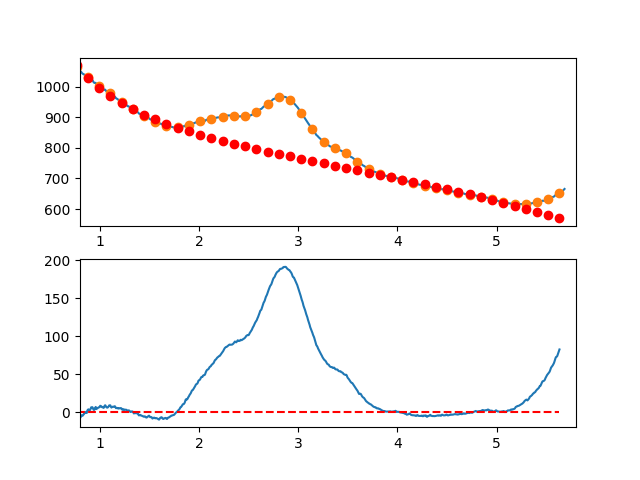

The data file committed next to this chart (first rows):
7.660095065371018697e-01, -7.266079130153912047e+00
7.716692588143090337e-01, -7.366281750719053889e+00
7.773290110915161977e-01, -6.613417853473720243e+00
7.829887633687233617e-01, -6.277149603834004665e+00
7.886485156459305257e-01, -3.457139167215018460e+00
7.943082679231376897e-01, -3.913048709033091654e+00
7.999680202003448537e-01, -4.824540394703490165e+00
8.056277724775520177e-01, -6.811276389642443974e+00
8.112875247547591817e-01, -3.832918859264509592e+00
8.169472770319663457e-01, -4.879129968986717358e+00
8.226070293091735097e-01, -4.719571884223796587e+00
8.282667815863807848e-01, -4.363906770392077306e+00
8.339265338635878377e-01, -2.921796792906661722e+00
8.395862861407951128e-01, -2.612904117183688868e+00
8.452460384180022768e-01, -8.268909086386884155e-01
8.509057906952094408e-01, 4.365806673126826354e-01
8.565655429724164938e-01, -4.821515547455419437e-01
8.622252952496237688e-01, -6.827497402282460826e-01
8.678850475268309328e-01, -1.004876054551914422e+00
8.735447998040380968e-01, 2.141807336868168932e+00
8.792045520812451498e-01, 3.277638268615646666e+00
8.848643043584524248e-01, 3.872954575276253308e+00
8.905240566356595888e-01, 2.808094091432394634e+00
8.961838089128667528e-01, 2.973394651670105304e+00
9.018435611900738058e-01, 2.949194090572746063e+00
9.075033134672810808e-01, 4.615830242724882737e+00
9.131630657444882448e-01, 6.543640942710794661e+00
9.188228180216954089e-01, 6.452964025115079494e+00
9.244825702989024618e-01, 6.694137324521420851e+00
9.301423225761097369e-01, 5.507498675514739261e+00
9.358020748533169009e-01, 3.513385912679041212e+00
9.414618271305239539e-01, 3.002136870598747009e+00
9.471215794077312289e-01, 3.694089383857885878e+00
9.527813316849383929e-01, 5.629581287041446558e+00
9.584410839621455569e-01, 6.988950414733039906e+00
9.641008362393528319e-01, 4.212534601517404553e+00
9.697605885165598849e-01, 4.680671681978651577e+00
9.754203407937670489e-01, 5.143699490701010291e+00
9.810800930709743239e-01, 5.931955862269091995e+00
9.867398453481812659e-01, 6.155778631267139644e+00
9.923995976253885409e-01, 6.655505632278959638e+00
9.980593499025957049e-01, 6.711447964586454873e+00
1.003719102179802869e+00, 8.543809786257725136e+00
1.009378854457010144e+00, 8.242768520058689319e+00
1.015038606734217197e+00, 7.810501588754391378e+00
1.020698359011424472e+00, 6.731186415110414600e+00
1.026358111288631525e+00, 6.794000421891837505e+00
1.032017863565838578e+00, 6.309121031864947327e+00
1.037677615843045853e+00, 5.732725667794170477e+00
1.043337368120253128e+00, 6.608991752445831480e+00
1.048997120397460181e+00, 8.809096708585116176e+00
1.054656872674667456e+00, 9.176217958977190392e+00
1.060316624951874509e+00, 7.942532926387571024e+00
1.065976377229081784e+00, 6.808219033581735857e+00
1.071636129506288837e+00, 6.130453703325201786e+00
1.077295881783495890e+00, 6.144414358383755825e+00
1.082955634060703165e+00, 6.709278421522640201e+00
1.088615386337910440e+00, 7.687223315506798826e+00
1.094275138615117493e+00, 9.018426463101832269e+00
1.099934890892324768e+00, 9.014065287073890431e+00
1.105594643169532043e+00, 9.094317210187455203e+00
... 809 more rows
